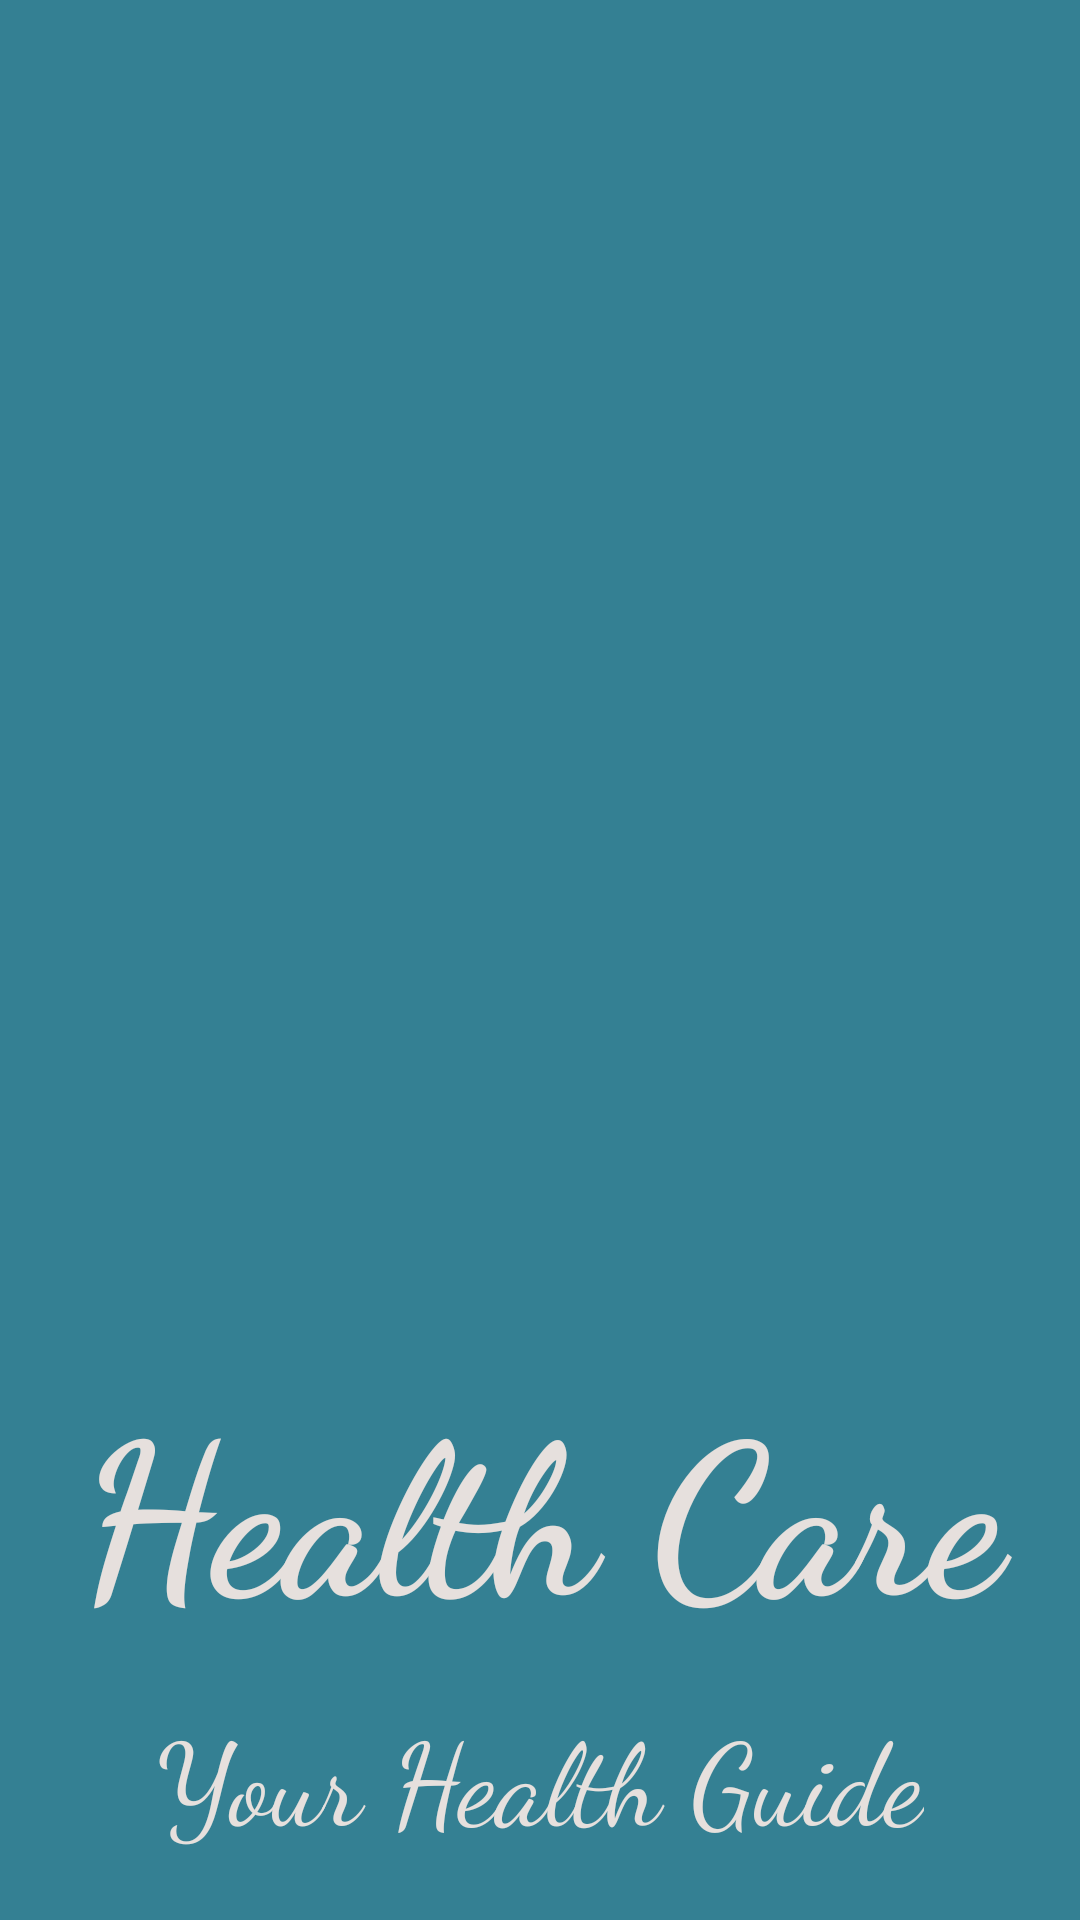

Produce the Android XML layout that renders to this screen, including the resource entries it uses.
<!-- AndroidManifest.xml: application theme Base.Theme.Proj1 -->
<!-- res/layout/activity_splash_screen.xml -->
<?xml version="1.0" encoding="utf-8"?>
<androidx.constraintlayout.widget.ConstraintLayout xmlns:android="http://schemas.android.com/apk/res/android"
    xmlns:app="http://schemas.android.com/apk/res-auto"
    xmlns:tools="http://schemas.android.com/tools"
    android:id="@+id/main"
    android:background="@color/primary"
    android:layout_width="wrap_content"
    android:layout_height="match_parent"
    tools:context=".Intro.SplashScreen">

    <ImageView
        android:id="@+id/imageView"
        android:layout_width="wrap_content"
        android:layout_height="400dp"
        android:layout_marginStart="0dp"
        android:layout_marginTop="32dp"
        android:layout_marginEnd="0dp"
        android:layout_marginBottom="32dp"
        android:src="@drawable/splash_img"
        android:transitionName="logo_image"
        app:layout_constraintBottom_toTopOf="@+id/textView"
        app:layout_constraintEnd_toEndOf="parent"
        app:layout_constraintHorizontal_bias="0.0"
        app:layout_constraintStart_toStartOf="parent"
        app:layout_constraintTop_toTopOf="parent" />

    <TextView
        android:id="@+id/textView"
        android:layout_width="0dp"
        android:layout_height="wrap_content"
        android:layout_marginBottom="16dp"
        android:fontFamily="cursive"
        android:text="Health Care"
        android:textAlignment="center"
        android:textColor="@color/white"
        android:textSize="70sp"
        android:textStyle="bold"
        android:transitionName="logo_text"
        app:layout_constraintBottom_toTopOf="@+id/textView2"
        app:layout_constraintEnd_toEndOf="parent"
        app:layout_constraintHorizontal_bias="0.0"
        app:layout_constraintStart_toStartOf="parent"
        app:layout_constraintTop_toBottomOf="@+id/imageView" />

    <TextView
        android:id="@+id/textView2"
        android:layout_width="wrap_content"
        android:layout_height="wrap_content"
        android:layout_marginBottom="32dp"
        android:fontFamily="cursive"
        android:text="Your Health Guide"
        android:textAlignment="center"
        android:textSize="38sp"
        android:textColor="@color/white"
        app:layout_constraintBottom_toBottomOf="parent"
        app:layout_constraintEnd_toEndOf="parent"
        app:layout_constraintStart_toStartOf="parent"
        app:layout_constraintTop_toBottomOf="@+id/textView" />

</androidx.constraintlayout.widget.ConstraintLayout>
<!-- resources referenced by this layout -->
<resources>
  <color name="primary">#348093</color>
  <color name="white">#E6E0DD</color>
  <style name="Base.Theme.Proj1" parent="Theme.Material3.Light.NoActionBar">
          
          
          <item name="android:statusBarColor">@color/white</item>
          <item name="android:windowIsTranslucent">true</item>
          <item name="android:windowLightStatusBar">true</item>
  
          <item name="bottomAppBarStyle">@style/Widget.MaterialComponents.BottomAppBar.Colored</item>
  
      </style>
  <style name="Widget.MaterialComponents.BottomAppBar.Colored" parent="Widget.MaterialComponents.BottomAppBar">
          <item name="backgroundTint">@color/black</item>
  
      </style>
  <color name="black">#1C1B20</color>
</resources>
